Dataset: water_pollution_dataset (GitHub, zamanaamad-star/water-pollution-ai). Classes: clean water, foam or sheen, murky or discolored water, trash debris.

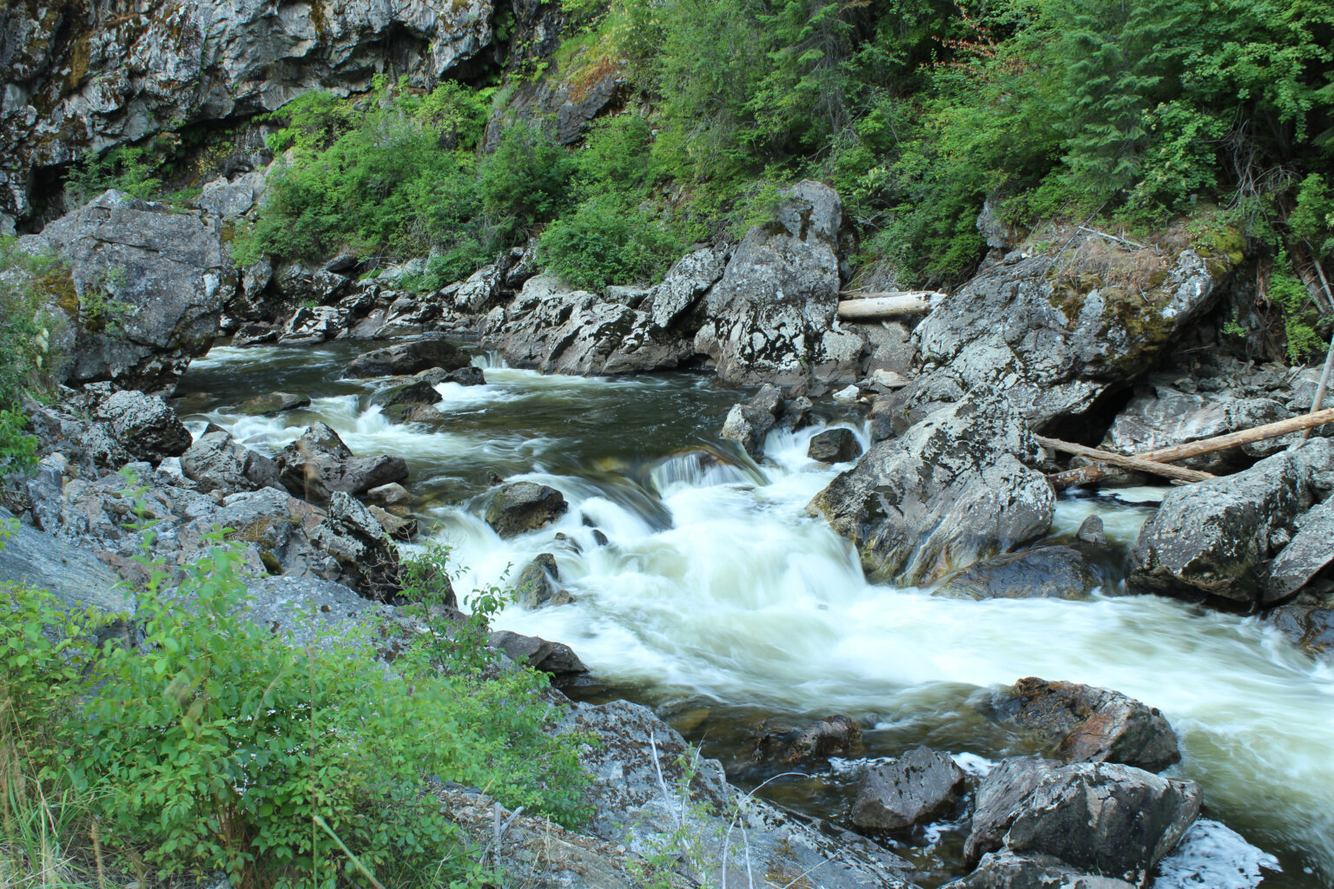
Label: clean water

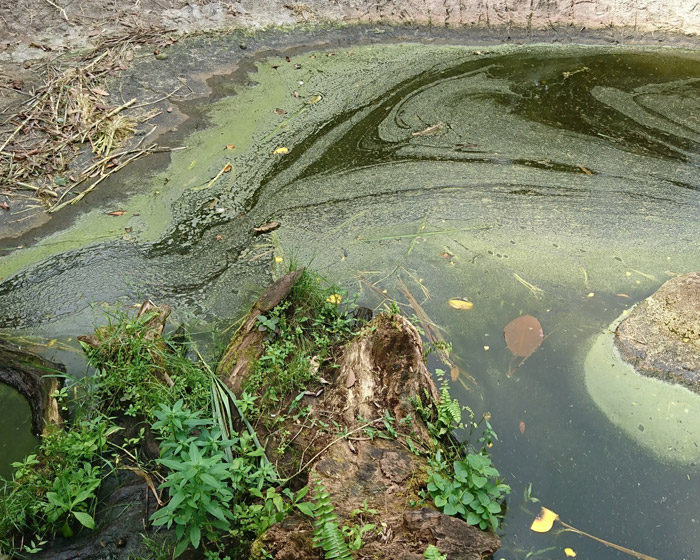
Label: murky or discolored water

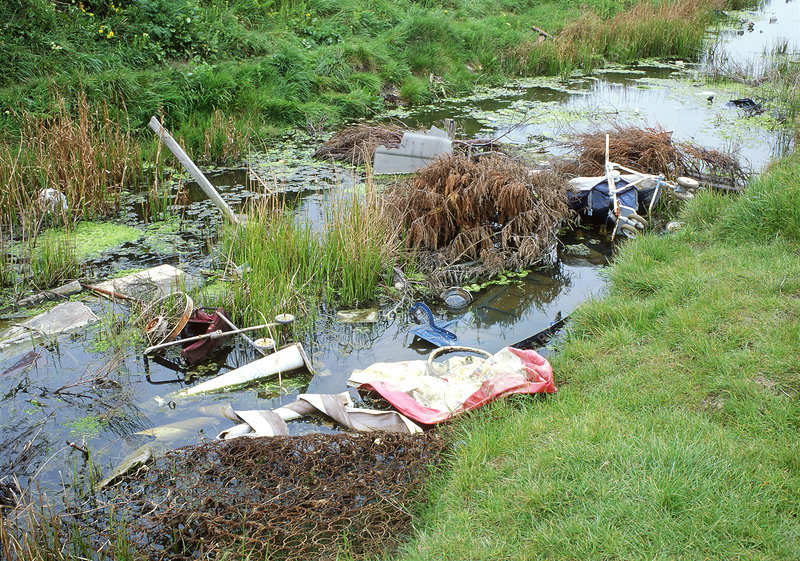
Label: trash debris

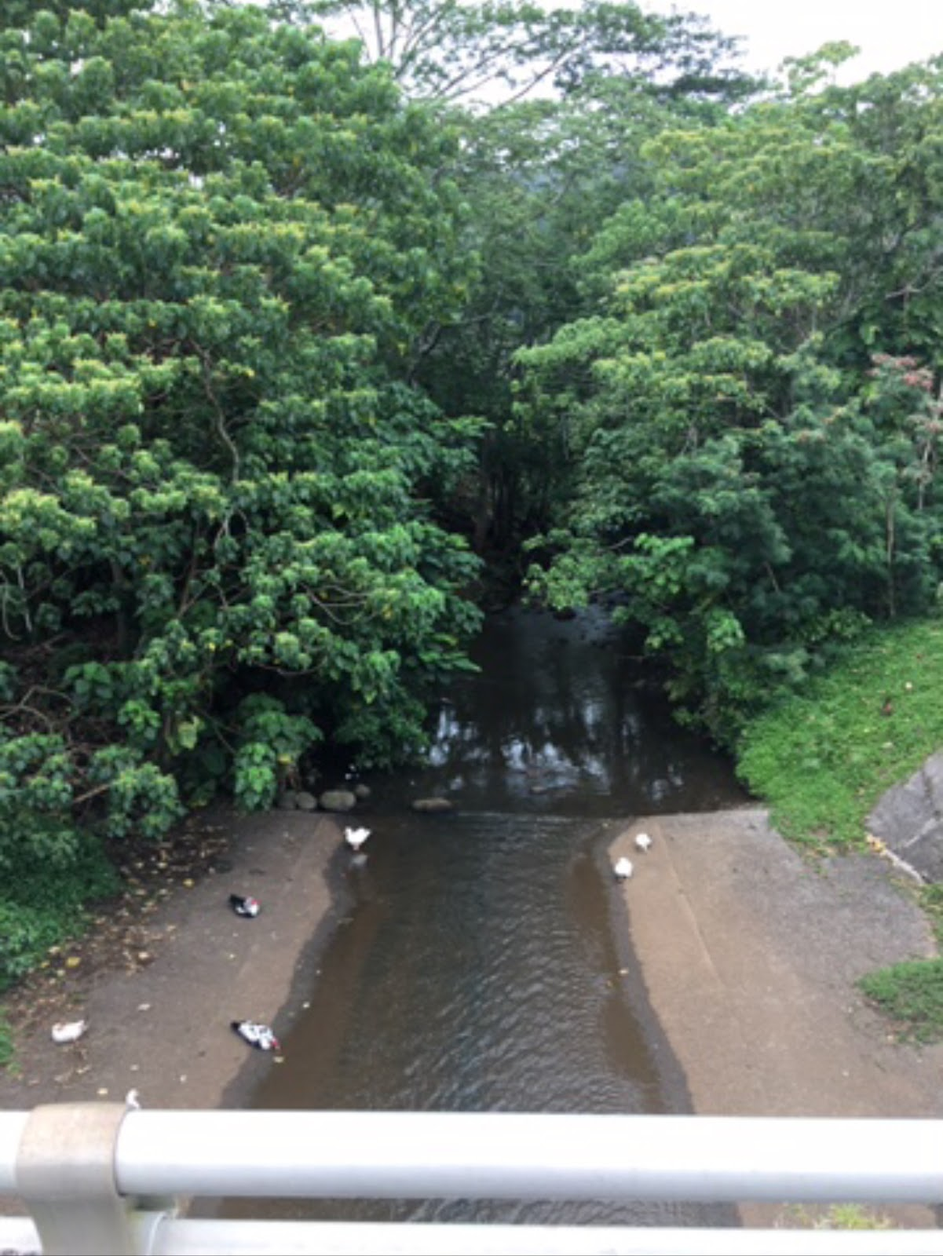
Label: clean water

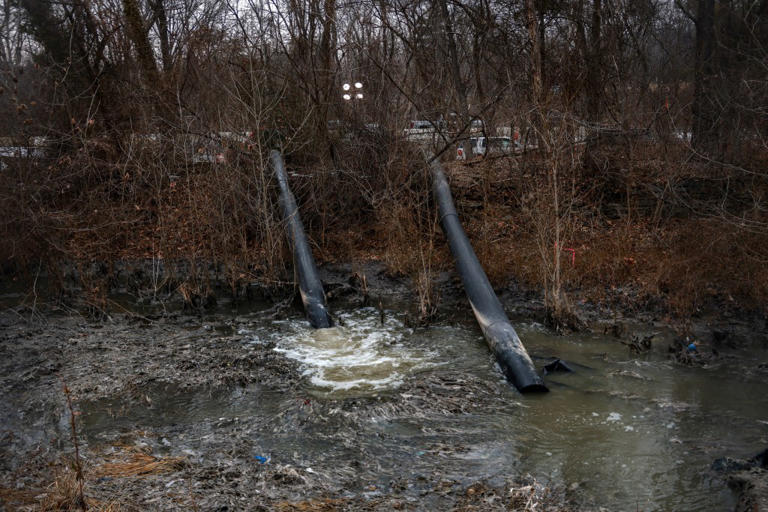
Label: murky or discolored water

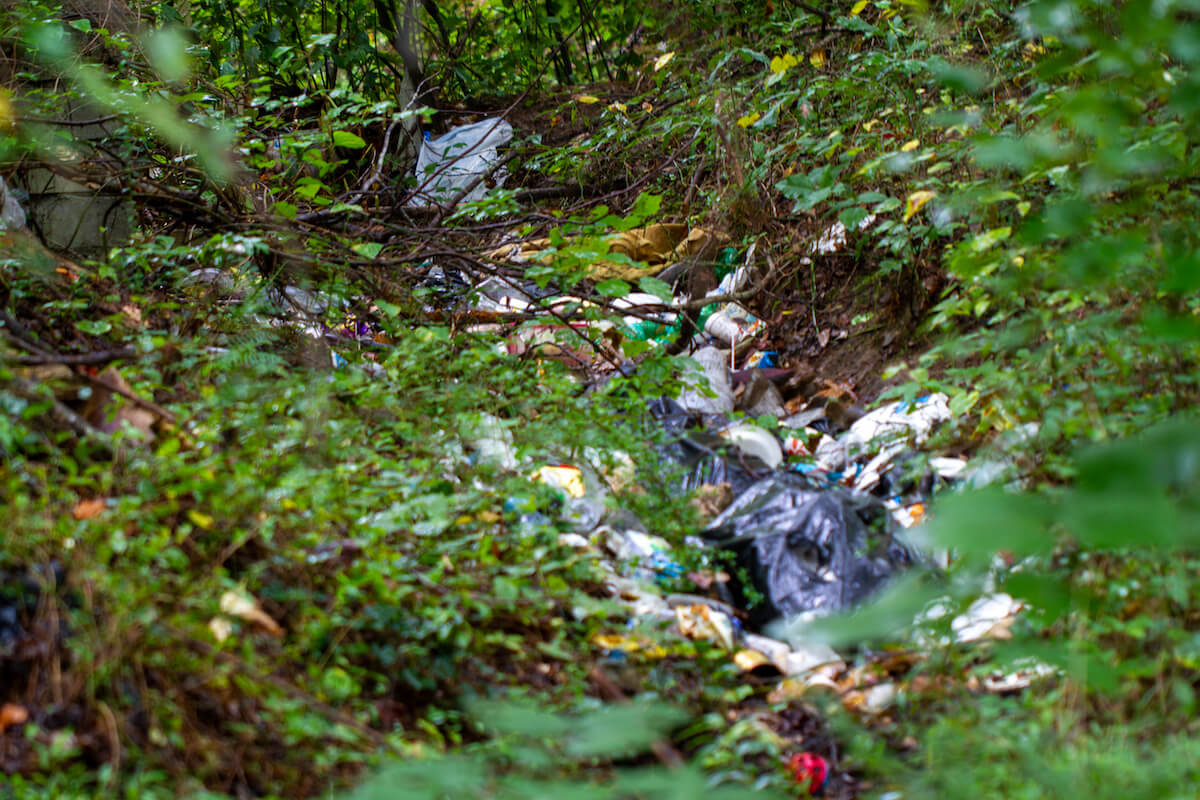
Label: trash debris
